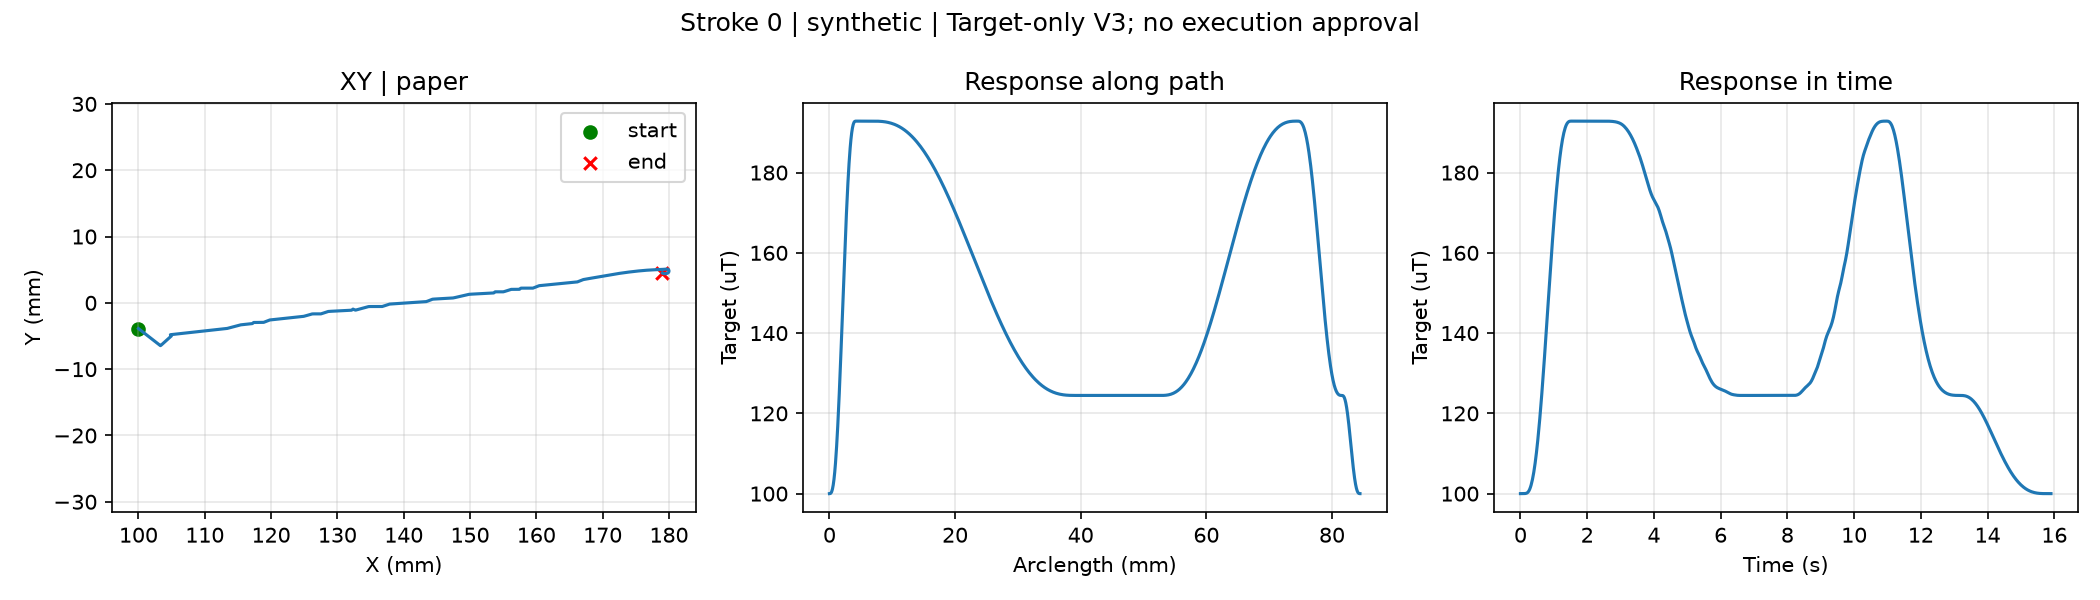

Data behind this chart, as committed beside it:
t_s, s, x_mm, y_mm, g_target_uT
0.0, 0.0, 100.0, -3.88, 100.0
0.02, 0.0001881, 100, -3.89, 100
0.04, 0.0003762, 100, -3.899, 100
0.06, 0.0005643, 100, -3.909, 100
0.08, 0.0007525, 100.1, -3.919, 100
0.1, 0.0009406, 100.1, -3.929, 100
0.12, 0.001129, 100.1, -3.938, 100
0.14, 0.001505, 100.1, -3.958, 100
0.16, 0.001959, 100.1, -3.981, 100.1
0.18, 0.002426, 100.2, -4.006, 100.1
0.2, 0.003014, 100.2, -4.036, 100.2
0.22, 0.003611, 100.2, -4.067, 100.3
0.24, 0.00429, 100.3, -4.102, 100.5
0.26, 0.00498, 100.3, -4.138, 100.8
0.28, 0.00569, 100.4, -4.175, 101.2
0.3, 0.006401, 100.4, -4.212, 101.6
0.32, 0.007111, 100.5, -4.249, 102.1
0.34, 0.007822, 100.5, -4.285, 102.8
0.36, 0.008532, 100.6, -4.322, 103.5
0.38, 0.009243, 100.6, -4.359, 104.4
0.4, 0.009953, 100.7, -4.396, 105.3
0.42, 0.01066, 100.7, -4.433, 106.4
0.44, 0.01137, 100.8, -4.47, 107.6
0.46, 0.01208, 100.8, -4.506, 108.9
0.48, 0.01279, 100.9, -4.543, 110.3
0.5, 0.01351, 100.9, -4.58, 111.7
0.52, 0.01422, 100.9, -4.617, 113.3
0.54, 0.01493, 101, -4.654, 115
0.56, 0.01564, 101, -4.691, 116.8
0.58, 0.01635, 101.1, -4.728, 118.7
0.6, 0.01706, 101.1, -4.764, 120.7
0.62, 0.01777, 101.2, -4.801, 122.7
0.64, 0.01848, 101.2, -4.838, 124.8
0.66, 0.01919, 101.3, -4.875, 127
0.68, 0.0199, 101.3, -4.912, 129.3
0.7, 0.02061, 101.4, -4.949, 131.6
0.72, 0.02132, 101.4, -4.985, 133.9
0.74, 0.02203, 101.5, -5.022, 136.3
0.76, 0.02274, 101.5, -5.059, 138.8
0.78, 0.02345, 101.6, -5.096, 141.2
0.8, 0.02416, 101.6, -5.133, 143.7
0.82, 0.02487, 101.7, -5.17, 146.2
0.84, 0.02558, 101.7, -5.206, 148.6
0.86, 0.02629, 101.8, -5.243, 151.1
0.88, 0.027, 101.8, -5.28, 153.6
0.9, 0.02771, 101.8, -5.317, 156
0.92, 0.02842, 101.9, -5.354, 158.4
0.94, 0.02913, 101.9, -5.391, 160.8
0.96, 0.02985, 102, -5.427, 163.1
0.98, 0.03056, 102, -5.464, 165.3
1.0, 0.03127, 102.1, -5.501, 167.5
1.02, 0.03198, 102.1, -5.538, 169.7
1.04, 0.03269, 102.2, -5.575, 171.7
1.06, 0.0334, 102.2, -5.612, 173.7
1.08, 0.03411, 102.3, -5.648, 175.6
1.1, 0.03482, 102.3, -5.685, 177.4
1.12, 0.03553, 102.4, -5.722, 179.1
1.14, 0.03624, 102.4, -5.759, 180.8
1.16, 0.03695, 102.5, -5.796, 182.3
1.18, 0.03766, 102.5, -5.833, 183.7
... 736 more rows
